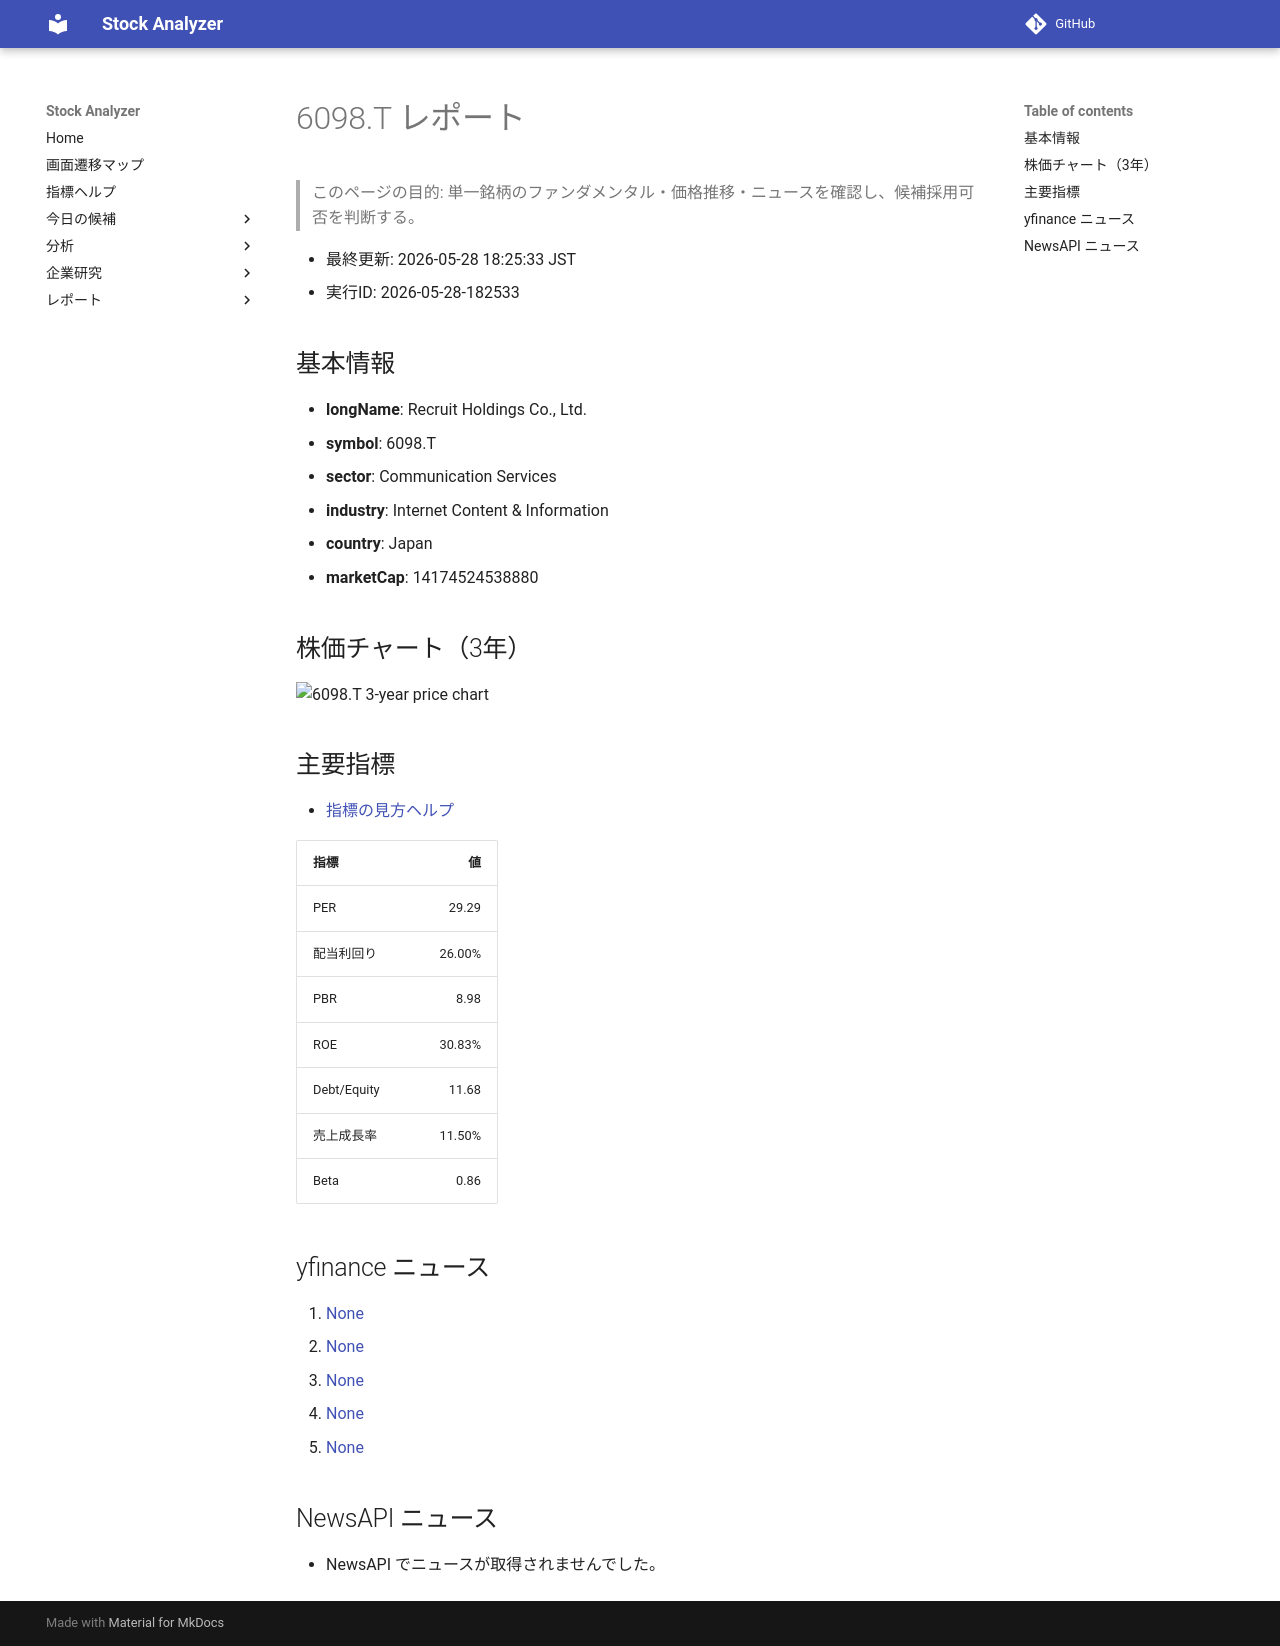

repository: Yumi-note/Making-APP · page: reports/2026-05-28/182533/6098_T/index.html · generator: mkdocs

# 6098.T レポート

> このページの目的: 単一銘柄のファンダメンタル・価格推移・ニュースを確認し、候補採用可否を判断する。

- 最終更新: 2026-05-28 18:25:33 JST
- 実行ID: 2026-05-28-182533

## 基本情報

- **longName**: Recruit Holdings Co., Ltd.
- **symbol**: 6098.T
- **sector**: Communication Services
- **industry**: Internet Content & Information
- **country**: Japan
- **marketCap**: 14174524538880

## 株価チャート（3年）

![6098.T 3-year price chart](6098_T_3y.png)

## 主要指標

- [指標の見方ヘルプ](../../../../indicators.md)

| 指標 | 値 |
|---|---:|
| PER | 29.29 |
| 配当利回り | 26.00% |
| PBR | 8.98 |
| ROE | 30.83% |
| Debt/Equity | 11.68 |
| 売上成長率 | 11.50% |
| Beta | 0.86 |

## yfinance ニュース

1. [None](None)
2. [None](None)
3. [None](None)
4. [None](None)
5. [None](None)

## NewsAPI ニュース

- NewsAPI でニュースが取得されませんでした。
